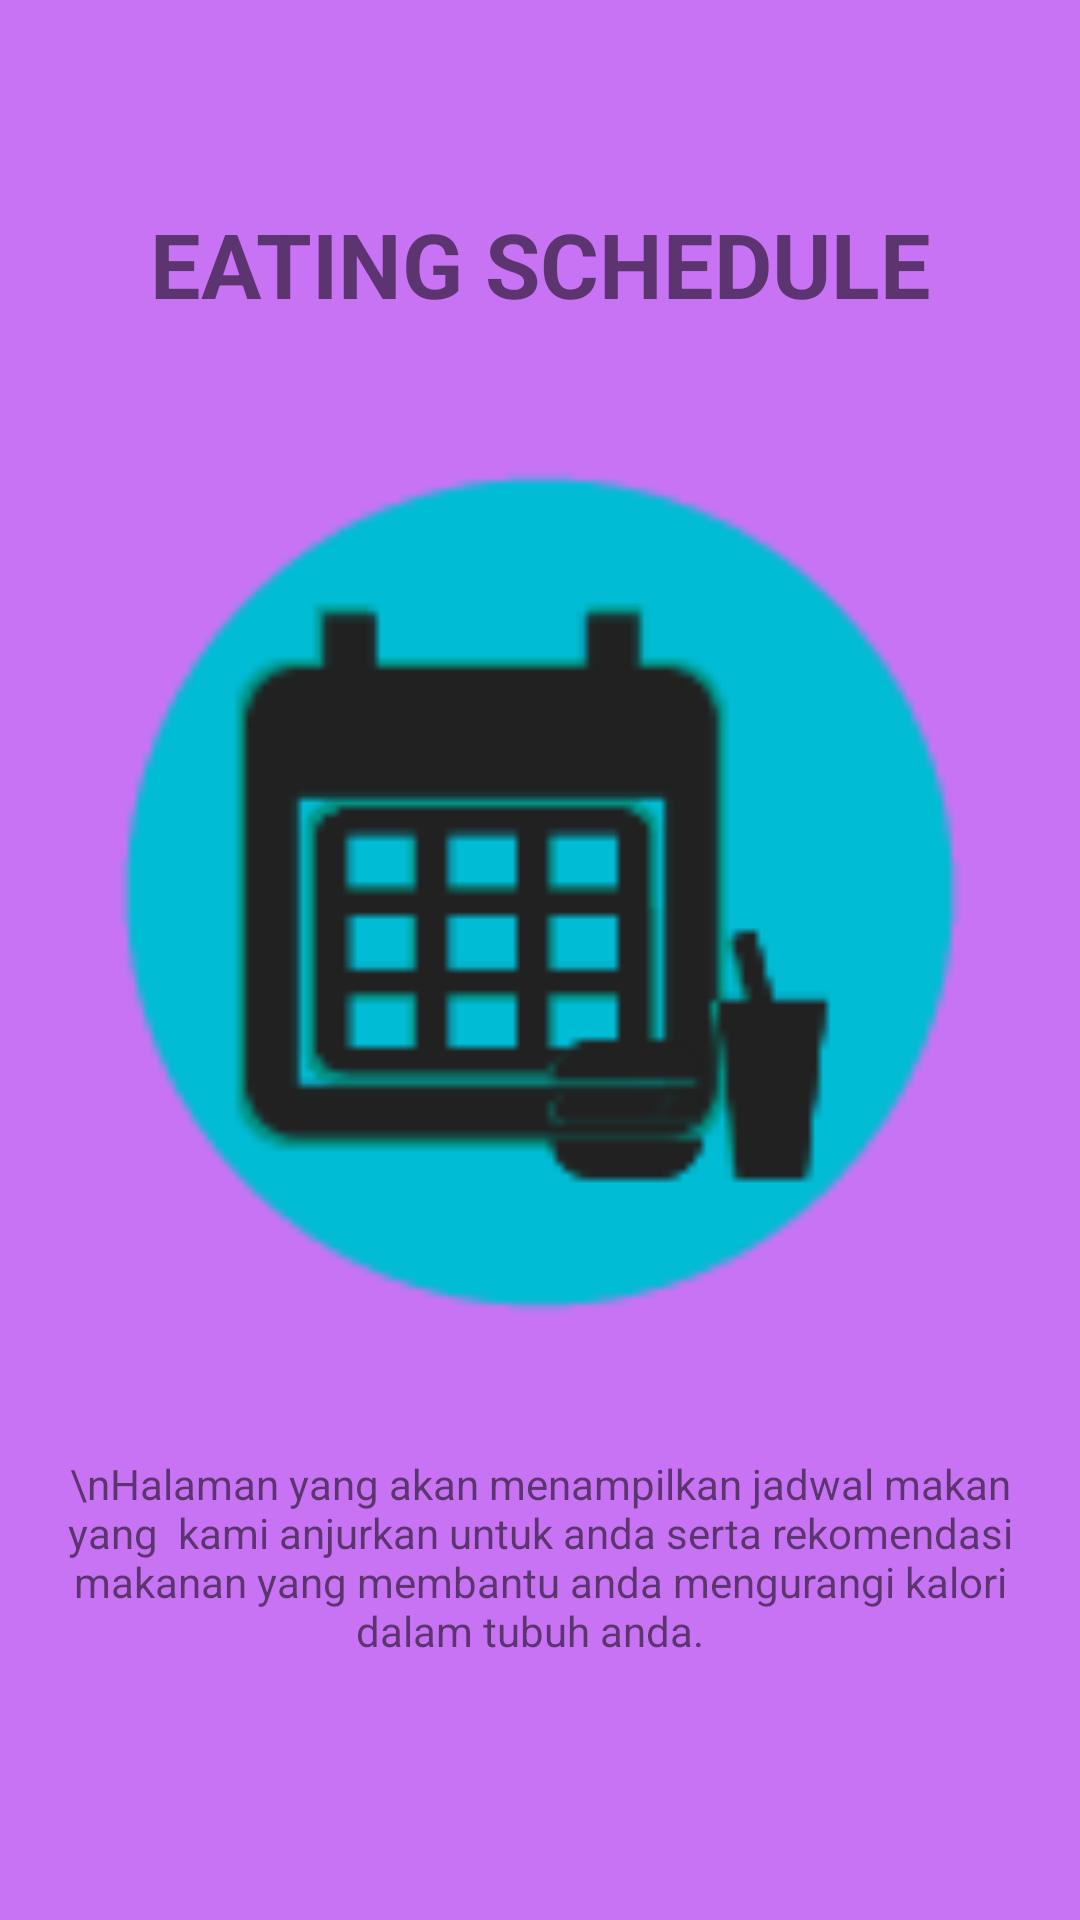

Android layout source for this screen:
<!-- AndroidManifest.xml: application theme AppTheme -->
<!-- res/layout/slider4.xml -->
<?xml version="1.0" encoding="utf-8"?>
<LinearLayout xmlns:android="http://schemas.android.com/apk/res/android"
    android:orientation="vertical"
    android:layout_width="match_parent"
    android:layout_height="match_parent"
    android:id="@+id/slider4"
    android:background="@color/bg_screen4">

    <LinearLayout
        android:layout_width="match_parent"
        android:layout_height="match_parent"
        android:weightSum="29"
        android:paddingLeft="12dp"
        android:paddingRight="12dp"
        android:orientation="vertical">
        <Space
            android:layout_width="match_parent"
            android:layout_height="0dp"
            android:layout_weight="2"/>
        <TextView
            android:layout_width="match_parent"
            android:layout_height="0dp"
            android:layout_weight="4"
            android:gravity="center"
            android:textStyle="bold"
            android:textSize="30sp"
            android:text="EATING SCHEDULE"/>
        <ImageView
            android:layout_width="match_parent"
            android:layout_height="0dp"
            android:layout_weight="15"
            android:src="@drawable/eating"/>
        <Space
            android:layout_width="match_parent"
            android:layout_height="0dp"
            android:layout_weight="1"/>
        <TextView
            android:layout_width="match_parent"
            android:layout_height="0dp"
            android:layout_weight="4"
            android:textAlignment="center"
            android:text="\nHalaman yang akan menampilkan jadwal makan yang  kami anjurkan untuk anda serta rekomendasi makanan yang membantu anda mengurangi kalori dalam tubuh anda.  "/>

    </LinearLayout>

</LinearLayout>
<!-- resources referenced by this layout -->
<resources>
  <color name="bg_screen4">#c873f4</color>
  <!-- drawable eating: png bitmap (drawable, 3831 bytes) -->
  <style name="AppTheme" parent="Theme.AppCompat.Light.DarkActionBar">
          
          <item name="colorPrimary">@color/colorPrimary</item>
          <item name="colorPrimaryDark">@color/colorPrimaryDark</item>
          <item name="colorAccent">@color/colorAccent</item>
      </style>
  <color name="colorPrimary">#588c7e</color>
  <color name="colorPrimaryDark">#96ceb4</color>
  <color name="colorAccent">#F4A460</color>
</resources>
